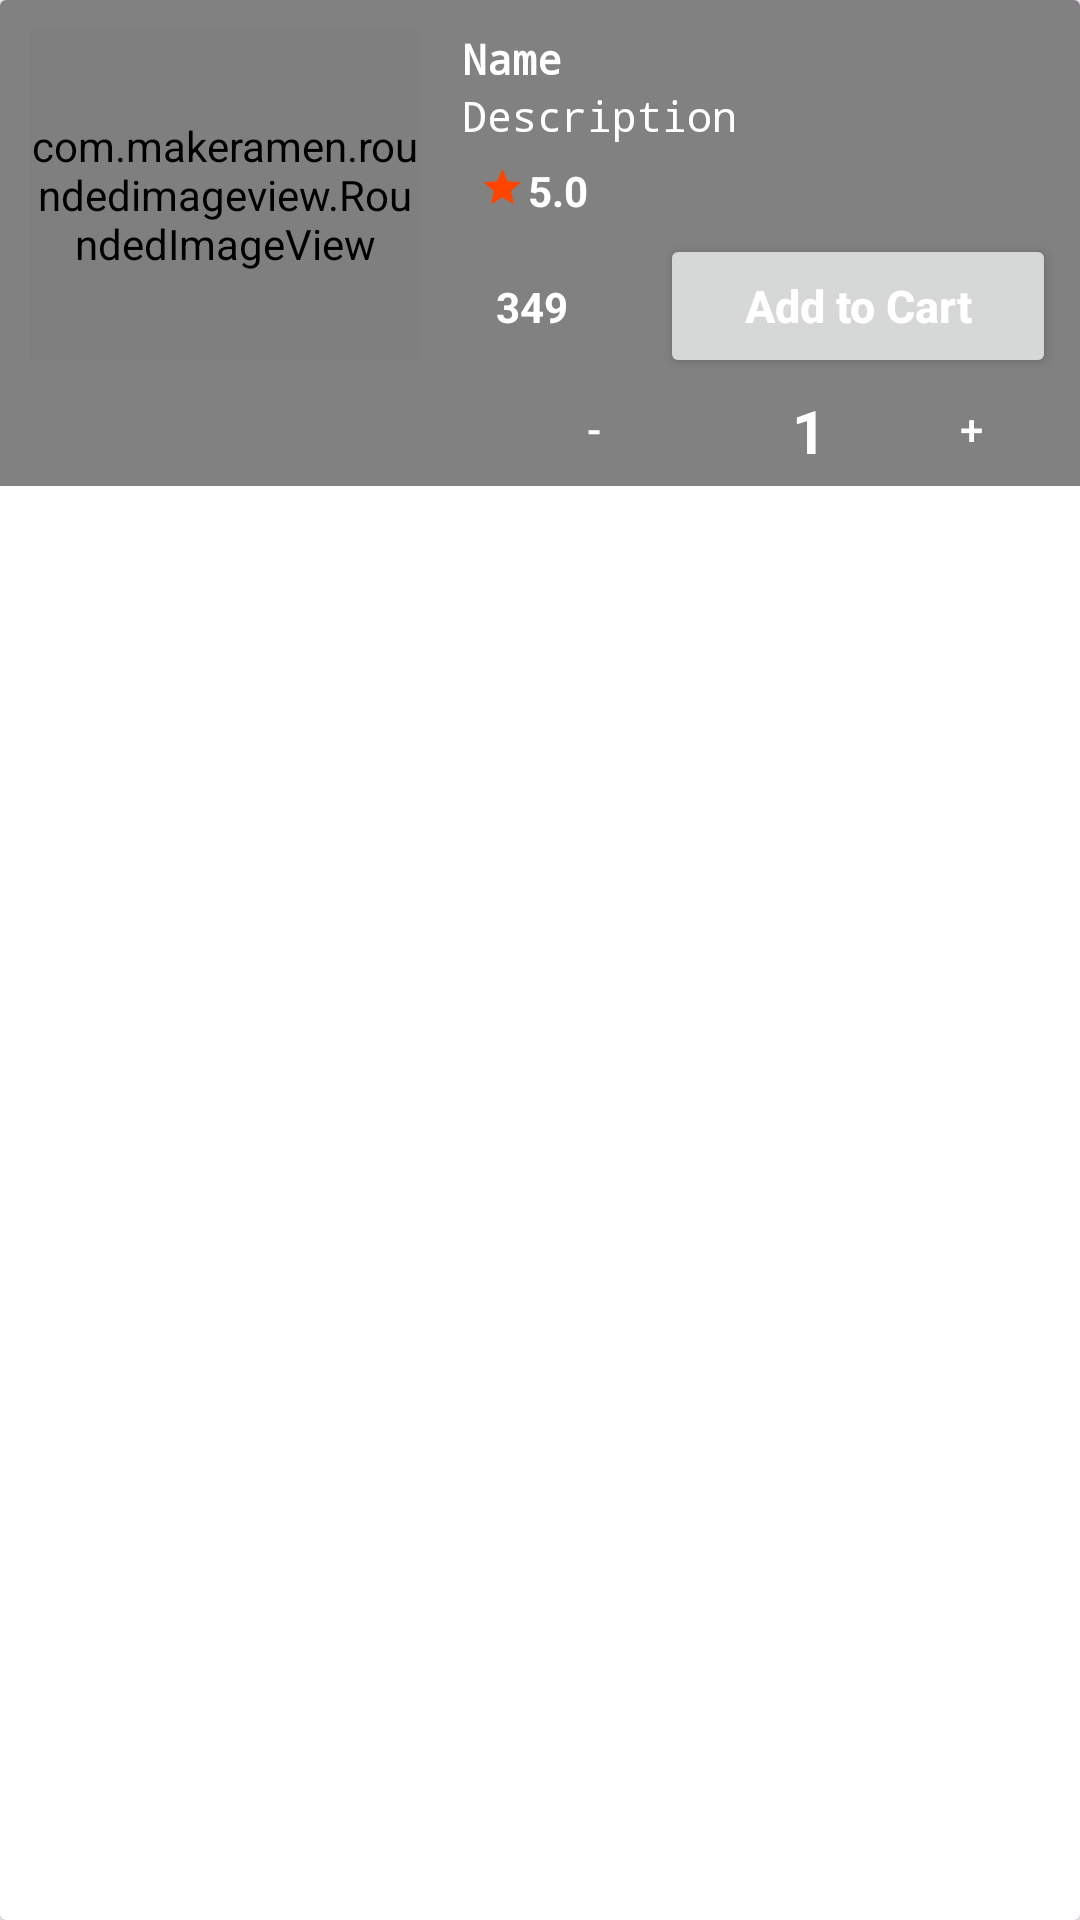

Produce the Android XML layout that renders to this screen, including the resource entries it uses.
<!-- AndroidManifest.xml: application theme Theme.SnackSquad -->
<!-- res/layout/dish.xml -->
<?xml version="1.0" encoding="utf-8"?>
<androidx.cardview.widget.CardView xmlns:android="http://schemas.android.com/apk/res/android"
    xmlns:tools="http://schemas.android.com/tools"
    android:layout_width="match_parent"
    android:layout_height="wrap_content"
    android:id="@+id/container"
    xmlns:app="http://schemas.android.com/apk/res-auto"
    android:layout_marginBottom="5dp">

    <LinearLayout
        android:layout_width="match_parent"
        android:layout_height="162dp"
        android:background="@color/gray"
        android:orientation="horizontal">

        <com.makeramen.roundedimageview.RoundedImageView
            android:id="@+id/img"
            android:layout_width="130dp"
            android:layout_height="110dp"
            android:layout_margin="10dp"
            android:scaleType="centerCrop"
            android:src="@drawable/biryani"
            app:riv_corner_radius="20dp" />

        <LinearLayout
            android:layout_width="match_parent"
            android:layout_height="match_parent"
            android:layout_marginLeft="4dp"
            android:orientation="vertical">

            <TextView
                android:id="@+id/det_name"
                android:layout_width="wrap_content"
                android:layout_height="wrap_content"
                android:layout_marginTop="10dp"
                android:fontFamily="monospace"
                android:maxLines="1"
                android:singleLine="true"
                android:text="Name"
                android:textColor="@color/white"
                android:textStyle="bold" />

            <TextView
                android:id="@+id/det_des"
                android:layout_width="wrap_content"
                android:layout_height="wrap_content"
                android:ellipsize="end"
                android:fontFamily="monospace"
                android:maxLines="2"
                android:singleLine="true"
                android:text="Description"
                android:textColor="@color/white" />

            <androidx.constraintlayout.widget.ConstraintLayout
                android:layout_width="match_parent"
                android:layout_height="wrap_content">

                <ImageView
                    android:id="@+id/imageView2"
                    android:layout_width="15dp"
                    android:layout_height="15dp"
                    android:layout_marginStart="6dp"
                    android:layout_marginBottom="8dp"
                    android:src="@drawable/baseline_star_24"
                    app:layout_constraintBottom_toBottomOf="parent"
                    app:layout_constraintStart_toStartOf="parent" />

                <TextView
                    android:id="@+id/rating"
                    android:layout_width="wrap_content"
                    android:layout_height="wrap_content"
                    android:layout_marginStart="1dp"
                    android:layout_marginTop="6dp"
                    android:layout_marginEnd="116dp"
                    android:layout_marginBottom="5dp"
                    android:text="5.0"
                    android:textColor="@color/white"
                    android:textStyle="bold"
                    app:layout_constraintBottom_toBottomOf="parent"
                    app:layout_constraintHorizontal_bias="0.0"
                    app:layout_constraintStart_toEndOf="@+id/imageView2"
                    app:layout_constraintTop_toTopOf="parent"
                    app:layout_constraintVertical_bias="0.0" />


            </androidx.constraintlayout.widget.ConstraintLayout>


            <androidx.constraintlayout.widget.ConstraintLayout
                android:layout_width="match_parent"
                android:layout_height="wrap_content">

                <ImageView
                    android:id="@+id/imageView"
                    android:layout_width="16dp"
                    android:layout_height="17dp"
                    android:layout_marginStart="15dp"
                    android:layout_marginTop="2dp"
                    android:src="@drawable/baseline_currency_rupee_24"
                    app:layout_constraintBottom_toBottomOf="parent"
                    app:layout_constraintEnd_toStartOf="@+id/price"
                    app:layout_constraintStart_toStartOf="parent"
                    app:layout_constraintTop_toTopOf="parent" />

                <TextView
                    android:id="@+id/price"
                    android:layout_width="25dp"
                    android:layout_height="23dp"
                    android:layout_marginEnd="190dp"
                    android:gravity="center"
                    android:text="349"
                    android:textColor="@color/white"
                    android:textStyle="bold"
                    app:layout_constraintBottom_toBottomOf="parent"
                    app:layout_constraintEnd_toEndOf="parent"
                    app:layout_constraintStart_toEndOf="@+id/imageView"
                    app:layout_constraintTop_toTopOf="parent" />

                <Button
                    android:id="@+id/addToCartButton"
                    android:layout_width="0dp"
                    android:layout_height="wrap_content"
                    android:layout_marginStart="30dp"
                    android:layout_marginEnd="8dp"
                    android:paddingStart="16dp"
                    android:paddingEnd="16dp"
                    android:text="Add to Cart"
                    android:textAllCaps="false"
                    android:textSize="15sp"
                    android:textColor="@color/white"
                    android:textStyle="bold"
                    app:layout_constraintBottom_toBottomOf="parent"
                    app:layout_constraintEnd_toEndOf="parent"
                    app:layout_constraintStart_toEndOf="@+id/price"
                    tools:ignore="NotSibling" />
            </androidx.constraintlayout.widget.ConstraintLayout>

            <androidx.constraintlayout.widget.ConstraintLayout
                android:layout_width="match_parent"
                android:layout_height="34dp"
                >

                <Button
                    android:id="@+id/decreaseQuantityButton"
                    android:layout_width="wrap_content"
                    android:layout_height="match_parent"
                    android:gravity="center"
                    android:background="@drawable/button_with_minus"
                    android:text="-"
                    android:textAlignment="center"
                    android:textColor="@color/white"
                    app:layout_constraintBottom_toBottomOf="parent"
                    app:layout_constraintStart_toStartOf="parent"
                    app:layout_constraintTop_toTopOf="parent" />

                <TextView
                    android:id="@+id/quantity"
                    android:layout_width="wrap_content"
                    android:layout_height="wrap_content"
                    android:layout_marginStart="22dp"
                    android:layout_marginTop="8dp"
                    android:layout_marginBottom="7dp"
                    android:text="1"
                    android:textColor="@color/white"
                    android:textStyle="bold"
                    android:textSize="20dp"
                    app:layout_constraintBottom_toBottomOf="parent"
                    app:layout_constraintStart_toEndOf="@+id/decreaseQuantityButton"
                    app:layout_constraintTop_toTopOf="parent" />

                <Button
                    android:id="@+id/increaseQuantityButton"
                    android:layout_width="wrap_content"
                    android:layout_height="match_parent"
                    android:layout_marginStart="30dp"
                    android:layout_marginEnd="18dp"
                    android:background="@drawable/button_with_minus"
                    android:gravity="center"
                    android:text="+"
                    android:textAlignment="center"
                    android:textColor="@color/white"
                    app:layout_constraintBottom_toBottomOf="parent"
                    app:layout_constraintEnd_toEndOf="parent"
                    app:layout_constraintStart_toEndOf="@+id/quantity"
                    app:layout_constraintTop_toTopOf="parent" />


            </androidx.constraintlayout.widget.ConstraintLayout>
        </LinearLayout>
    </LinearLayout>
</androidx.cardview.widget.CardView>
<!-- resources referenced by this layout -->
<resources>
  <color name="gray">#7E000000</color>
  <color name="white">#FFFFFF</color>
  <!-- drawable baseline_star_24 (drawable) -->
  <vector android:height="24dp" android:tint="#FF4400"
      android:viewportHeight="24" android:viewportWidth="24"
      android:width="24dp" xmlns:android="http://schemas.android.com/apk/res/android">
      <path android:fillColor="@android:color/white" android:pathData="M12,17.27L18.18,21l-1.64,-7.03L22,9.24l-7.19,-0.61L12,2 9.19,8.63 2,9.24l5.46,4.73L5.82,21z"/>
  </vector>
  <!-- drawable biryani: jpeg bitmap (drawable, 617862 bytes) -->
  <!-- drawable button_with_minus (drawable) -->
  <?xml version="1.0" encoding="utf-8"?>
  <layer-list xmlns:android="http://schemas.android.com/apk/res/android">
      <item android:drawable="@drawable/button" />
      <item
          android:drawable="@drawable/baseline_remove_24"
          android:gravity="center"
          android:width="25dp"
          android:height="25dp" />
  </layer-list>
  <style name="Theme.SnackSquad" parent="Base.Theme.SnackSquad">
          <item name="colorPrimary">@color/gray</item>
          <item name="colorPrimaryVariant">@color/gray</item>
      </style>
  <style name="Base.Theme.SnackSquad" parent="Theme.Material3.DayNight.NoActionBar">
          
          <item name="colorPrimary">@color/lavender</item>
          <item name="colorPrimaryVariant">@color/lavender</item>
  
      </style>
  <color name="lavender">#8692f7</color>
</resources>
